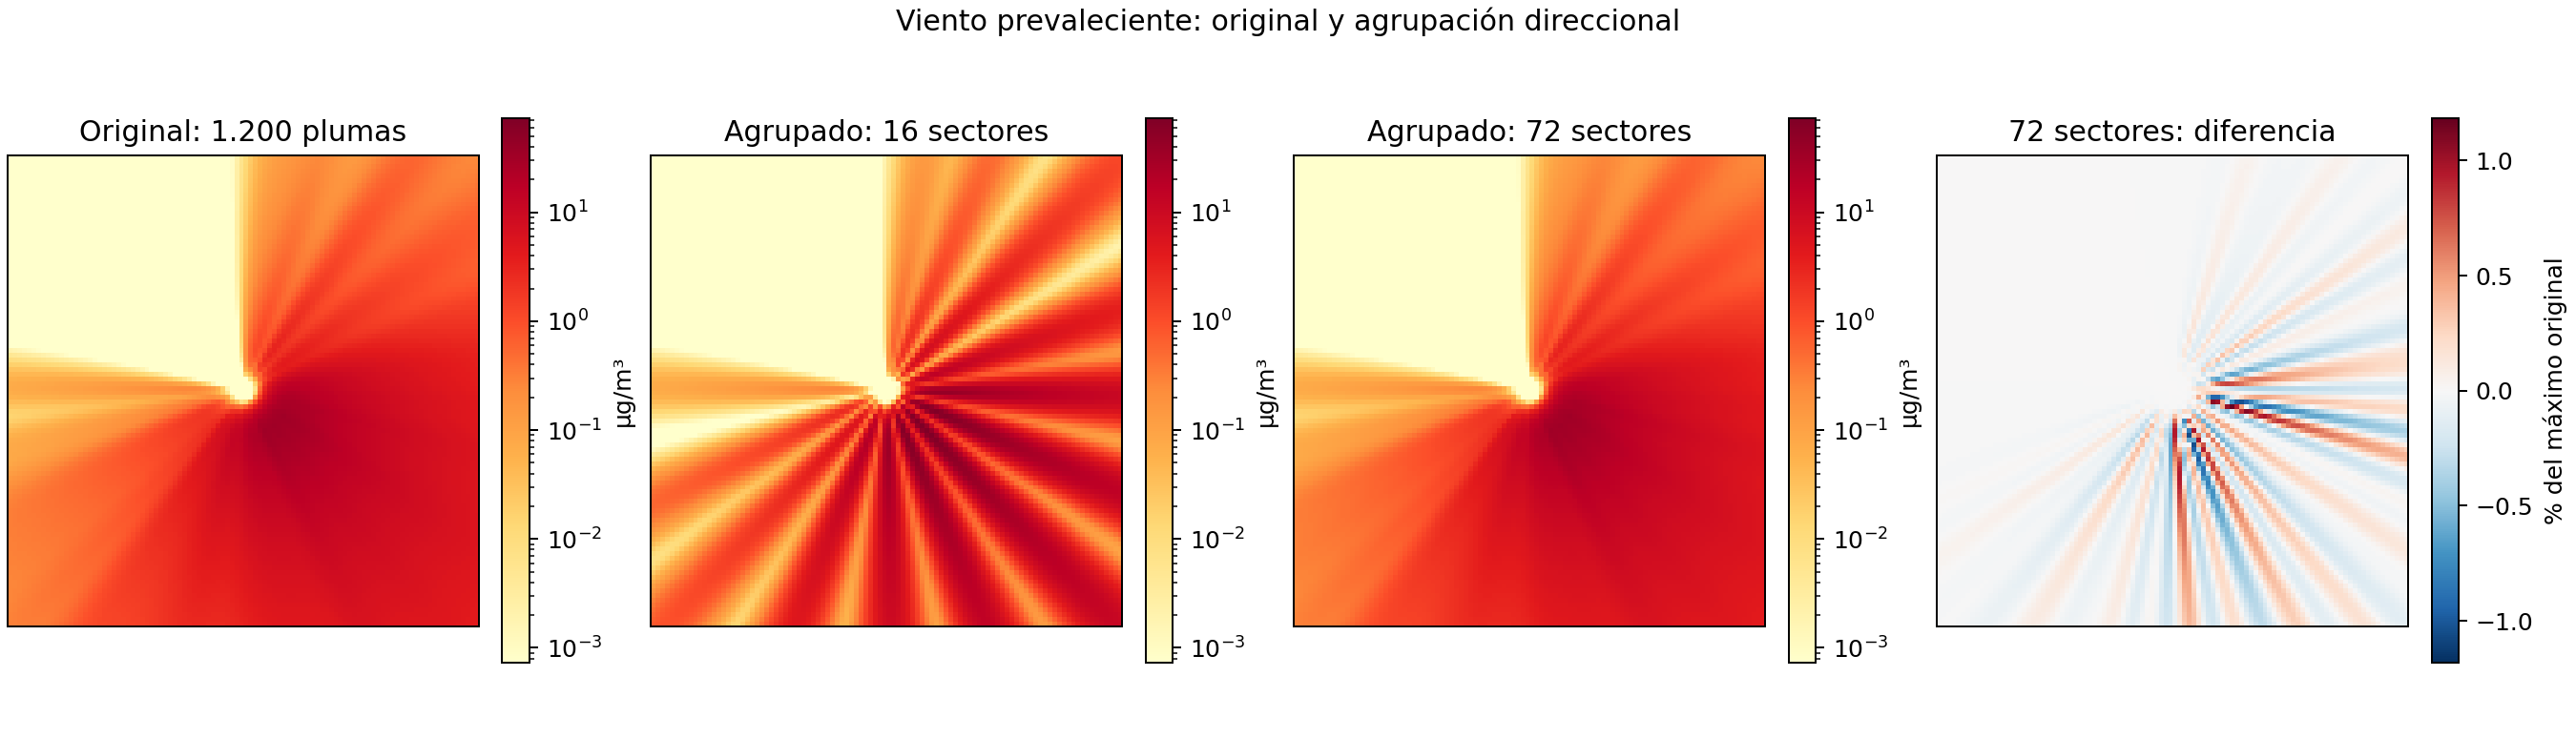

Source data for this figure (header and first rows):
direction_sectors, grouped_plumes, maximum_difference_percent, normalized_rmse_percent, normalized_mae_percent, pixel_correlation, grouped_seconds, speedup
16, 13, 122.4, 16.17, 8.132, 0.6963, 0.005628, 92.34
32, 24, 16.7, 3.451, 1.785, 0.9771, 0.0105, 49.51
48, 35, 1.181, 0.4242, 0.2391, 0.9996, 0.01524, 34.11
72, 52, 0.9677, 0.1619, 0.08627, 0.9999, 0.02219, 23.43
90, 63, -0.002603, 0.087, 0.04833, 1, 0.02682, 19.38
120, 81, 0.3423, 0.05628, 0.03095, 1, 0.03436, 15.13
180, 115, 0.188, 0.02347, 0.01296, 1, 0.04838, 10.74
360, 199, 0.01719, 0.005894, 0.003185, 1, 0.08354, 6.222
